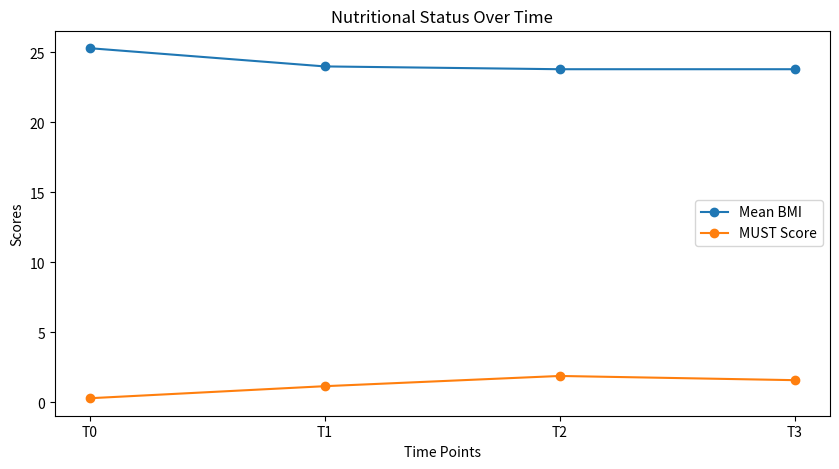

Reproduce this figure in Python.
import pandas as pd
import matplotlib.pyplot as plt

# Sample data
data = {'Time Point': ['T0', 'T1', 'T2', 'T3'], 'Mean BMI': [25.3, 24.0, 23.8, 23.8], 'MUST Score': [0.3, 1.16, 1.89, 1.59]}
df = pd.DataFrame(data)

# Plotting
plt.figure(figsize=(10, 5))
plt.plot(df['Time Point'], df['Mean BMI'], marker='o', label='Mean BMI')
plt.plot(df['Time Point'], df['MUST Score'], marker='o', label='MUST Score')
plt.title('Nutritional Status Over Time')
plt.xlabel('Time Points')
plt.ylabel('Scores')
plt.legend()
plt.show()